Photos from the image-classification dataset "экзамен" in the GitHub repository Suharick/Neural_networks_and_methods_of_data_analysis. Its 7 classes are: apples, envelopes, houses, ice cream, ice creams, ladders, t-shirts.

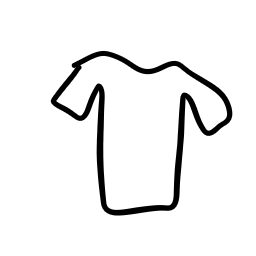
Label: t-shirts

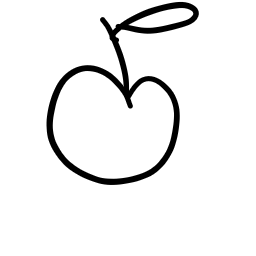
Label: apples

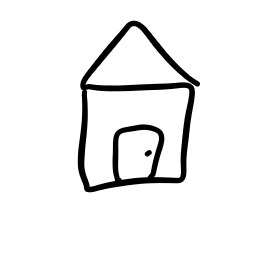
Label: houses

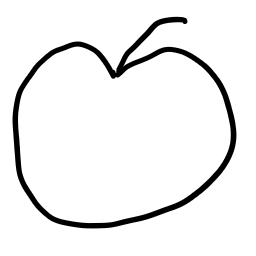
Label: apples

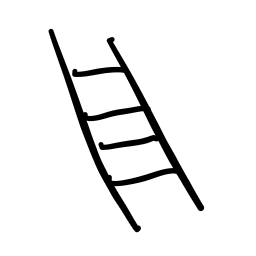
Label: ladders

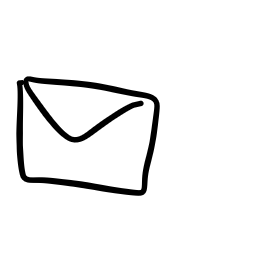
Label: envelopes
